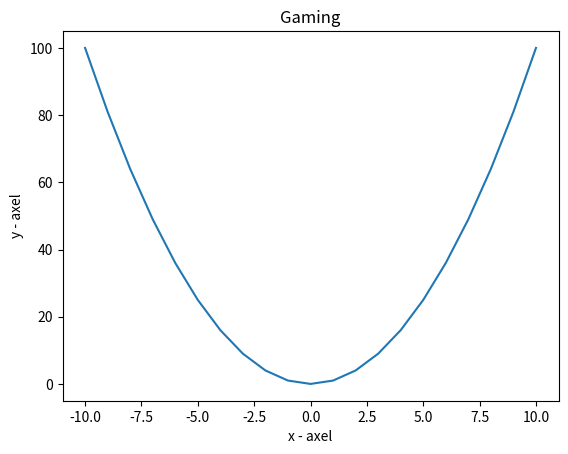

Generate this figure with matplotlib: (Note: this script raises an exception after producing the figure.)
import math
import random
import matplotlib.pyplot as plt
# 1. Skriv ett program som simulerar 10 tärningskast, lägger in i en lista och :
# (a) sortera den från minsta talet till största (*)

s = []
for x in range(11):
    s.append(random.randint(1,6))
s.sort()
print(s)

# (b) sortera den från största talet till minsta (*)

s = []
for x in range(11):
    s.append(random.randint(1,6))
s.sort()
s.reverse()
print(s)
# 2. Använd list comprehension för att skapa en lista med kvadrater från -10 till 10,
# dvs 100, 81, . . . , 81, 100. Rita därefter dess graf. (*)

x = [i for i in range(-10, 11)]
kvadrat = [i**2 for i in range(-10, 11)]
print(kvadrat)
plt.plot(x, kvadrat)
plt.xlabel("x - axel")
plt.ylabel("y - axel")
plt.title("Gaming")
plt.show()
# 3. Använd en 2D lista för att skapa koordinaterna för ett schackbräde. (*)

cords = [[bokstav+str(siffra) for bokstav in "ABCDEFGH"] for siffra in range(1,9)]
print(cords)

# 4. Skapa en 2D lista med dimensionerna 10x10 som ska representera en spelplan och fyll med nollor.
# Slumpmässigt placera ut 30 ettor som ska representera bomber i spelplanen.
# (a) Låt användaren mata in koordinater (x,y), 0 ≤ x < 10, 0 ≤ y < 10 tills dess att man träffar
# en etta. (**)

n = 0
cords = [[0 for x in range(10)] for y in range(10)]
while n < 30:
    ranx = random.randint(0,9)
    rany = random.randint(0,9)
    if cords[rany][ranx] == 1:
        continue
    else:
        cords[rany][ranx] = 1
        n += 1
liv = 3
miss = 10
while liv != 0:
    x = int(input("x = "))
    y = int(input("y = "))
    if cords[y][x] == 1:
        liv -= 1
        print("Du träffade en etta, du har", liv, "liv kvar")
    else:
        miss -= 1
        print("Du behöver missa", miss, "gånger till")
    if miss == 0:
        print("Du vann!")
        break
# (b) Låt användaren ha 3 liv. Varje gång hen träffar en bomb ska ett liv tas bort, klarar hen 10
# omgångar utan att träffa någon bomb har hen vunnit spelet. (**)
# (c) Ge förslag på hur man kan utveckla vidare programmet och ge det ett försök.